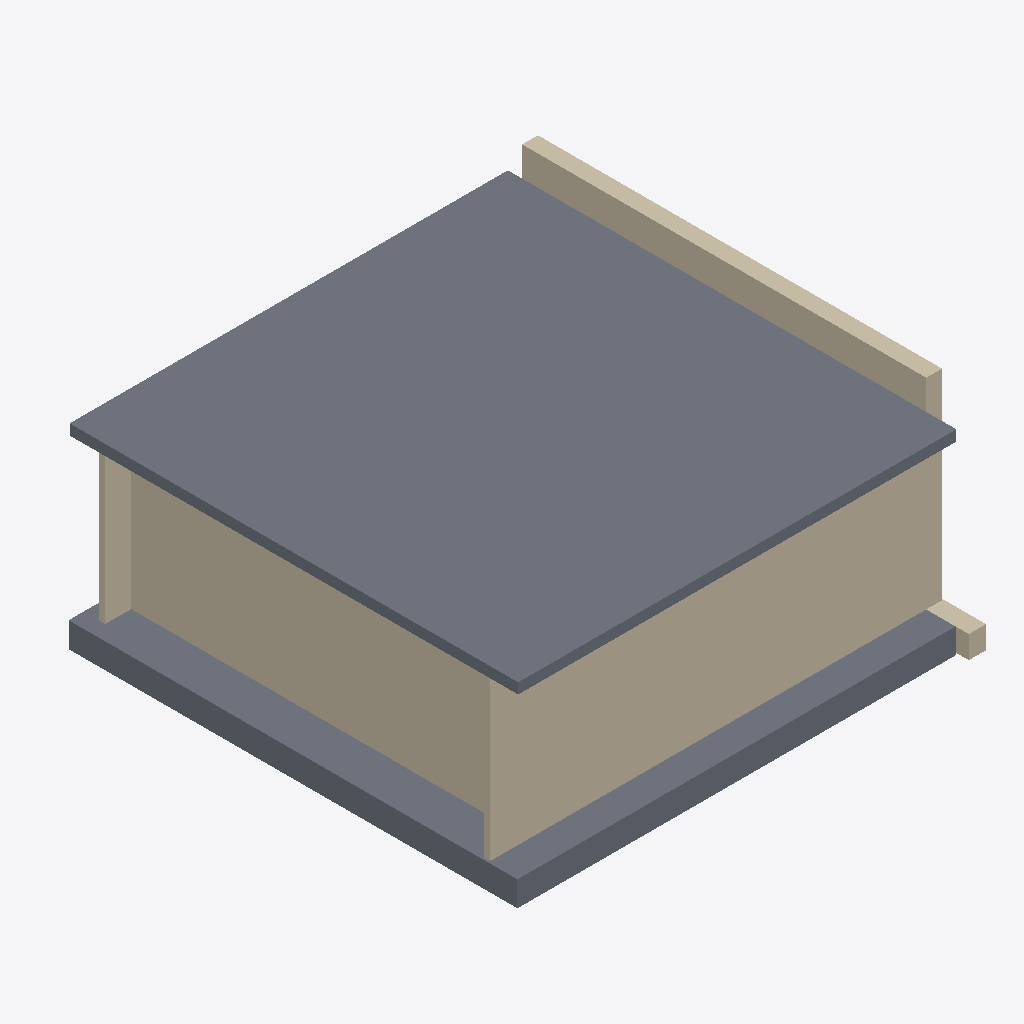
Isometric view of an IFC building model (IFC-SPF (STEP), schema IFC2X3, length unit millimetre), seen from the south-west, elements coloured by IFC class: 5 walls (beige), 2 slabs (grey).
Extent 9.1 m × 9.8 m × 4.5 m (x, y, z). Storeys (2): Level 0 at 0.00 m; Level 1 at 4.00 m. Elements (86): 46 IfcFurnishingElement, 18 IfcBuildingElementProxy, 8 IfcFlowTerminal, 6 IfcWindow, 5 IfcWallStandardCase, 2 IfcSlab, 1 IfcDoor.

HEADER;
FILE_DESCRIPTION(('ViewDefinition [CoordinationView, QuantityTakeOffAddOnView]'),'2;1');
FILE_NAME('Standard Classroom CIC 6-2.8.0.ifc','2013-04-03T16:44:14',(''),(''),'Autodesk Revit 2013','20120221_2030(x64) - Exporter 2.8.0.0 - Alternate UI 1.8.0.0','');
FILE_SCHEMA(('IFC2X3'));
ENDSEC;
DATA;
#64=IFCPROJECT('00JqvQNFnFQwGUzNNRCUTo',#32,'Project Number',$,$,'Project Name','Project Status',(#59),#54);
#49458=IFCSITE('00JqvQNFnFQwGUzNNRCUTm',#32,'Default',$,'',#49457,$,$,.ELEMENT.,$,$,$,$,$);
#68=IFCBUILDING('00JqvQNFnFQwGUzNNRCUTp',#32,'',$,$,#28,$,'',.ELEMENT.,$,$,$);
#71=IFCBUILDINGSTOREY('00JqvQNFnFQwGUzNKapXcr',#32,'Level 0',$,$,#70,$,'Level 0',.ELEMENT.,0.0);
#76=IFCBUILDINGSTOREY('00JqvQNFnFQwGUzNKapXeq',#32,'Level 1',$,$,#75,$,'Level 1',.ELEMENT.,4000.0);
#14789=IFCSLAB('3A3Tihl61FQRUYE_9VB72Q',#32,'Floor:Concrete Upper Floor:195849',$,'Floor:Concrete Upper Floor',#14768,#14787,'195849',.FLOOR.);
#17123=IFCWALLSTANDARDCASE('3A3Tihl61FQRUYE_9VB721',#32,'Basic Wall:nbl_Int_PlstrbrdGyp-SteelTwinFrm-PlstrbrdGyp:195858',$,'Basic Wall:nbl_Int_PlstrbrdGyp-SteelTwinFrm-PlstrbrdGyp:202053',#17083,#17121,'195858');
#508=IFCSLAB('3A3Tihl61FQRUYE_9VB75i',#32,'Floor:Ground Bearing Concrete:195839',$,'Floor:Ground Bearing Concrete',#487,#506,'195839',.FLOOR.);
#17016=IFCWALLSTANDARDCASE('3A3Tihl61FQRUYE_9VB722',#32,'Basic Wall:nbl_Int_PlstrbrdGyp-SteelTwinFrm-PlstrbrdGyp:195857',$,'Basic Wall:nbl_Int_PlstrbrdGyp-SteelTwinFrm-PlstrbrdGyp:202053',#16997,#17014,'195857');
#970=IFCWALLSTANDARDCASE('3A3Tihl61FQRUYE_9VB72M',#32,'Basic Wall:nbl_Ext_BrkClay-InsulFF-Blk-PlstrGyp:195845',$,'Basic Wall:nbl_Ext_BrkClay-InsulFF-Blk-PlstrGyp:202054',#945,#968,'195845');
#720=IFCWALLSTANDARDCASE('3A3Tihl61FQRUYE_9VB72N',#32,'Basic Wall:nbl_Int_PlstrbrdGyp-SteelTwinFrm-PlstrbrdGyp:195844',$,'Basic Wall:nbl_Int_PlstrbrdGyp-SteelTwinFrm-PlstrbrdGyp:202053',#695,#718,'195844');
#17246=IFCWALLSTANDARDCASE('3A3Tihl61FQRUYE_9VB720',#32,'Basic Wall:External Wall Below Ground:195859',$,'Basic Wall:External Wall Below Ground:202049',#17221,#17244,'195859');
ENDSEC;